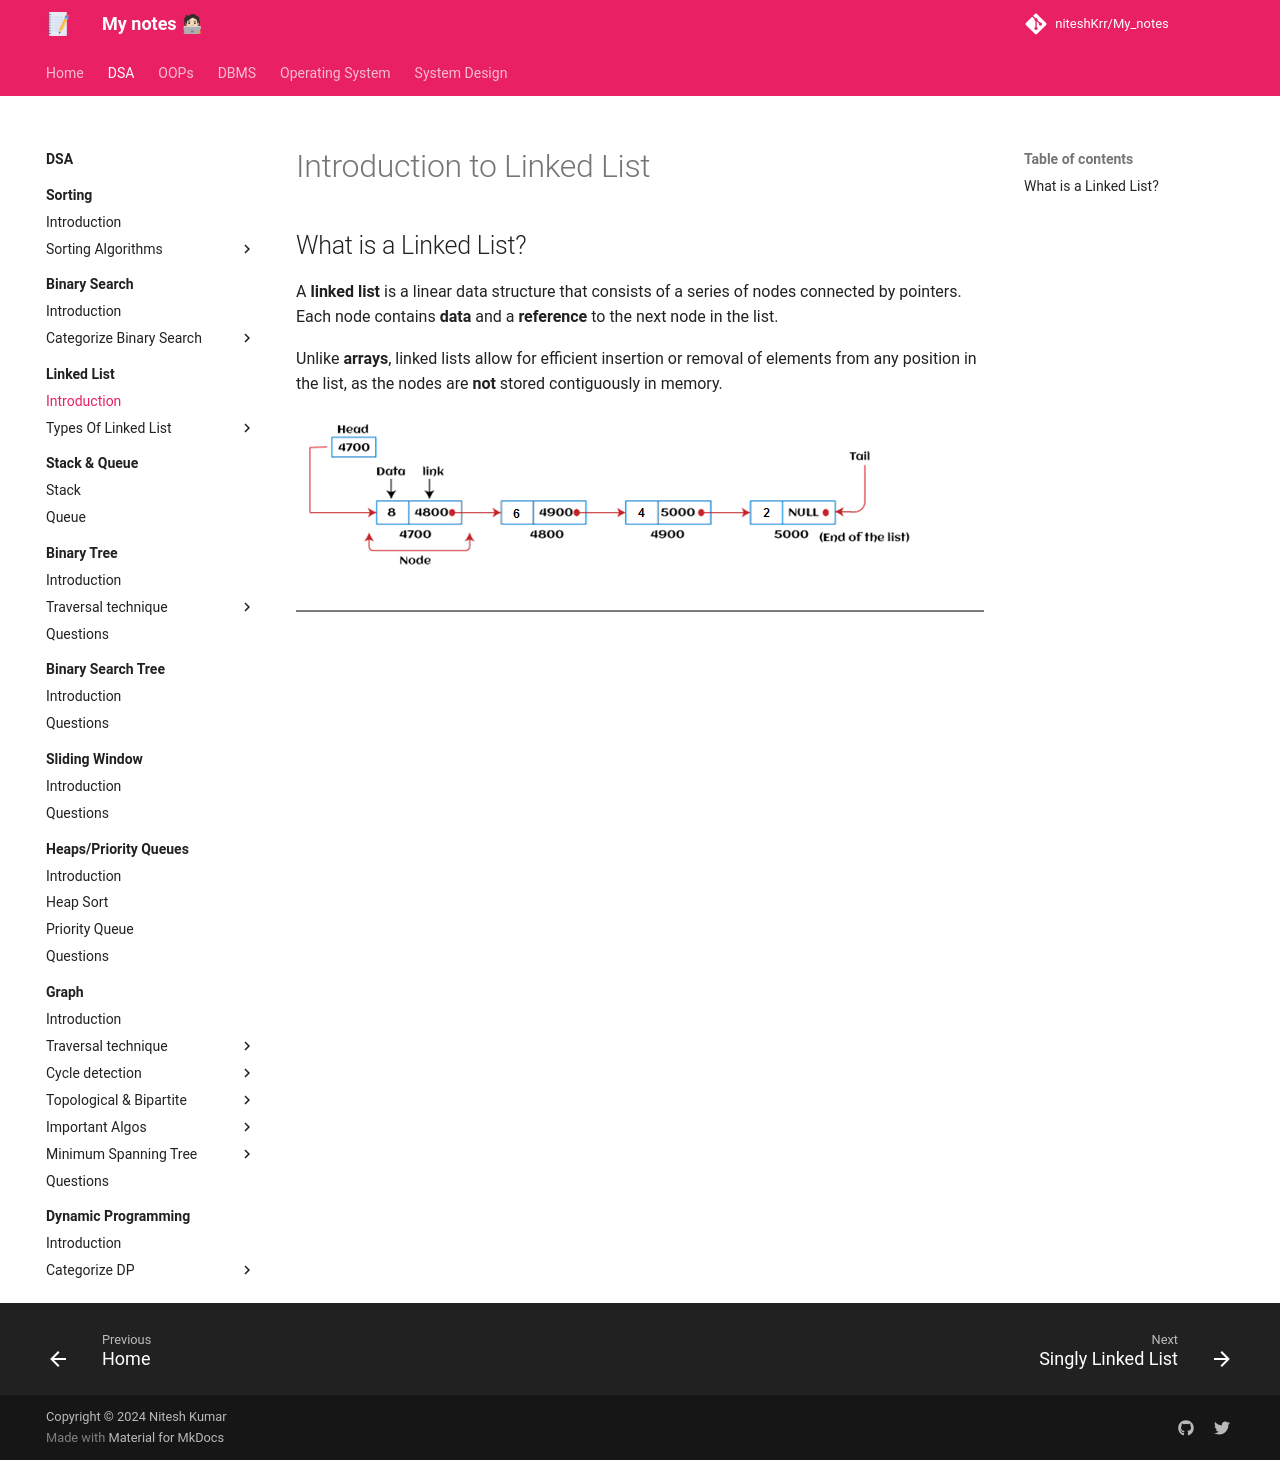

repository: niteshKrr/My_notes · page: dsa/linked_list/introduction/index.html · generator: mkdocs

# Introduction to Linked List


## What is a Linked List?


A **linked list** is a linear data structure that consists of a series of nodes connected by pointers. Each node contains **data** and a **reference** to the next node in the list.<br>

Unlike **arrays**, linked lists allow for efficient insertion or removal of elements from any position in the list, as the nodes are **not** stored contiguously in memory.


![loading...](../../images/dsa/linked_list/ds-linked-list.png)


---
